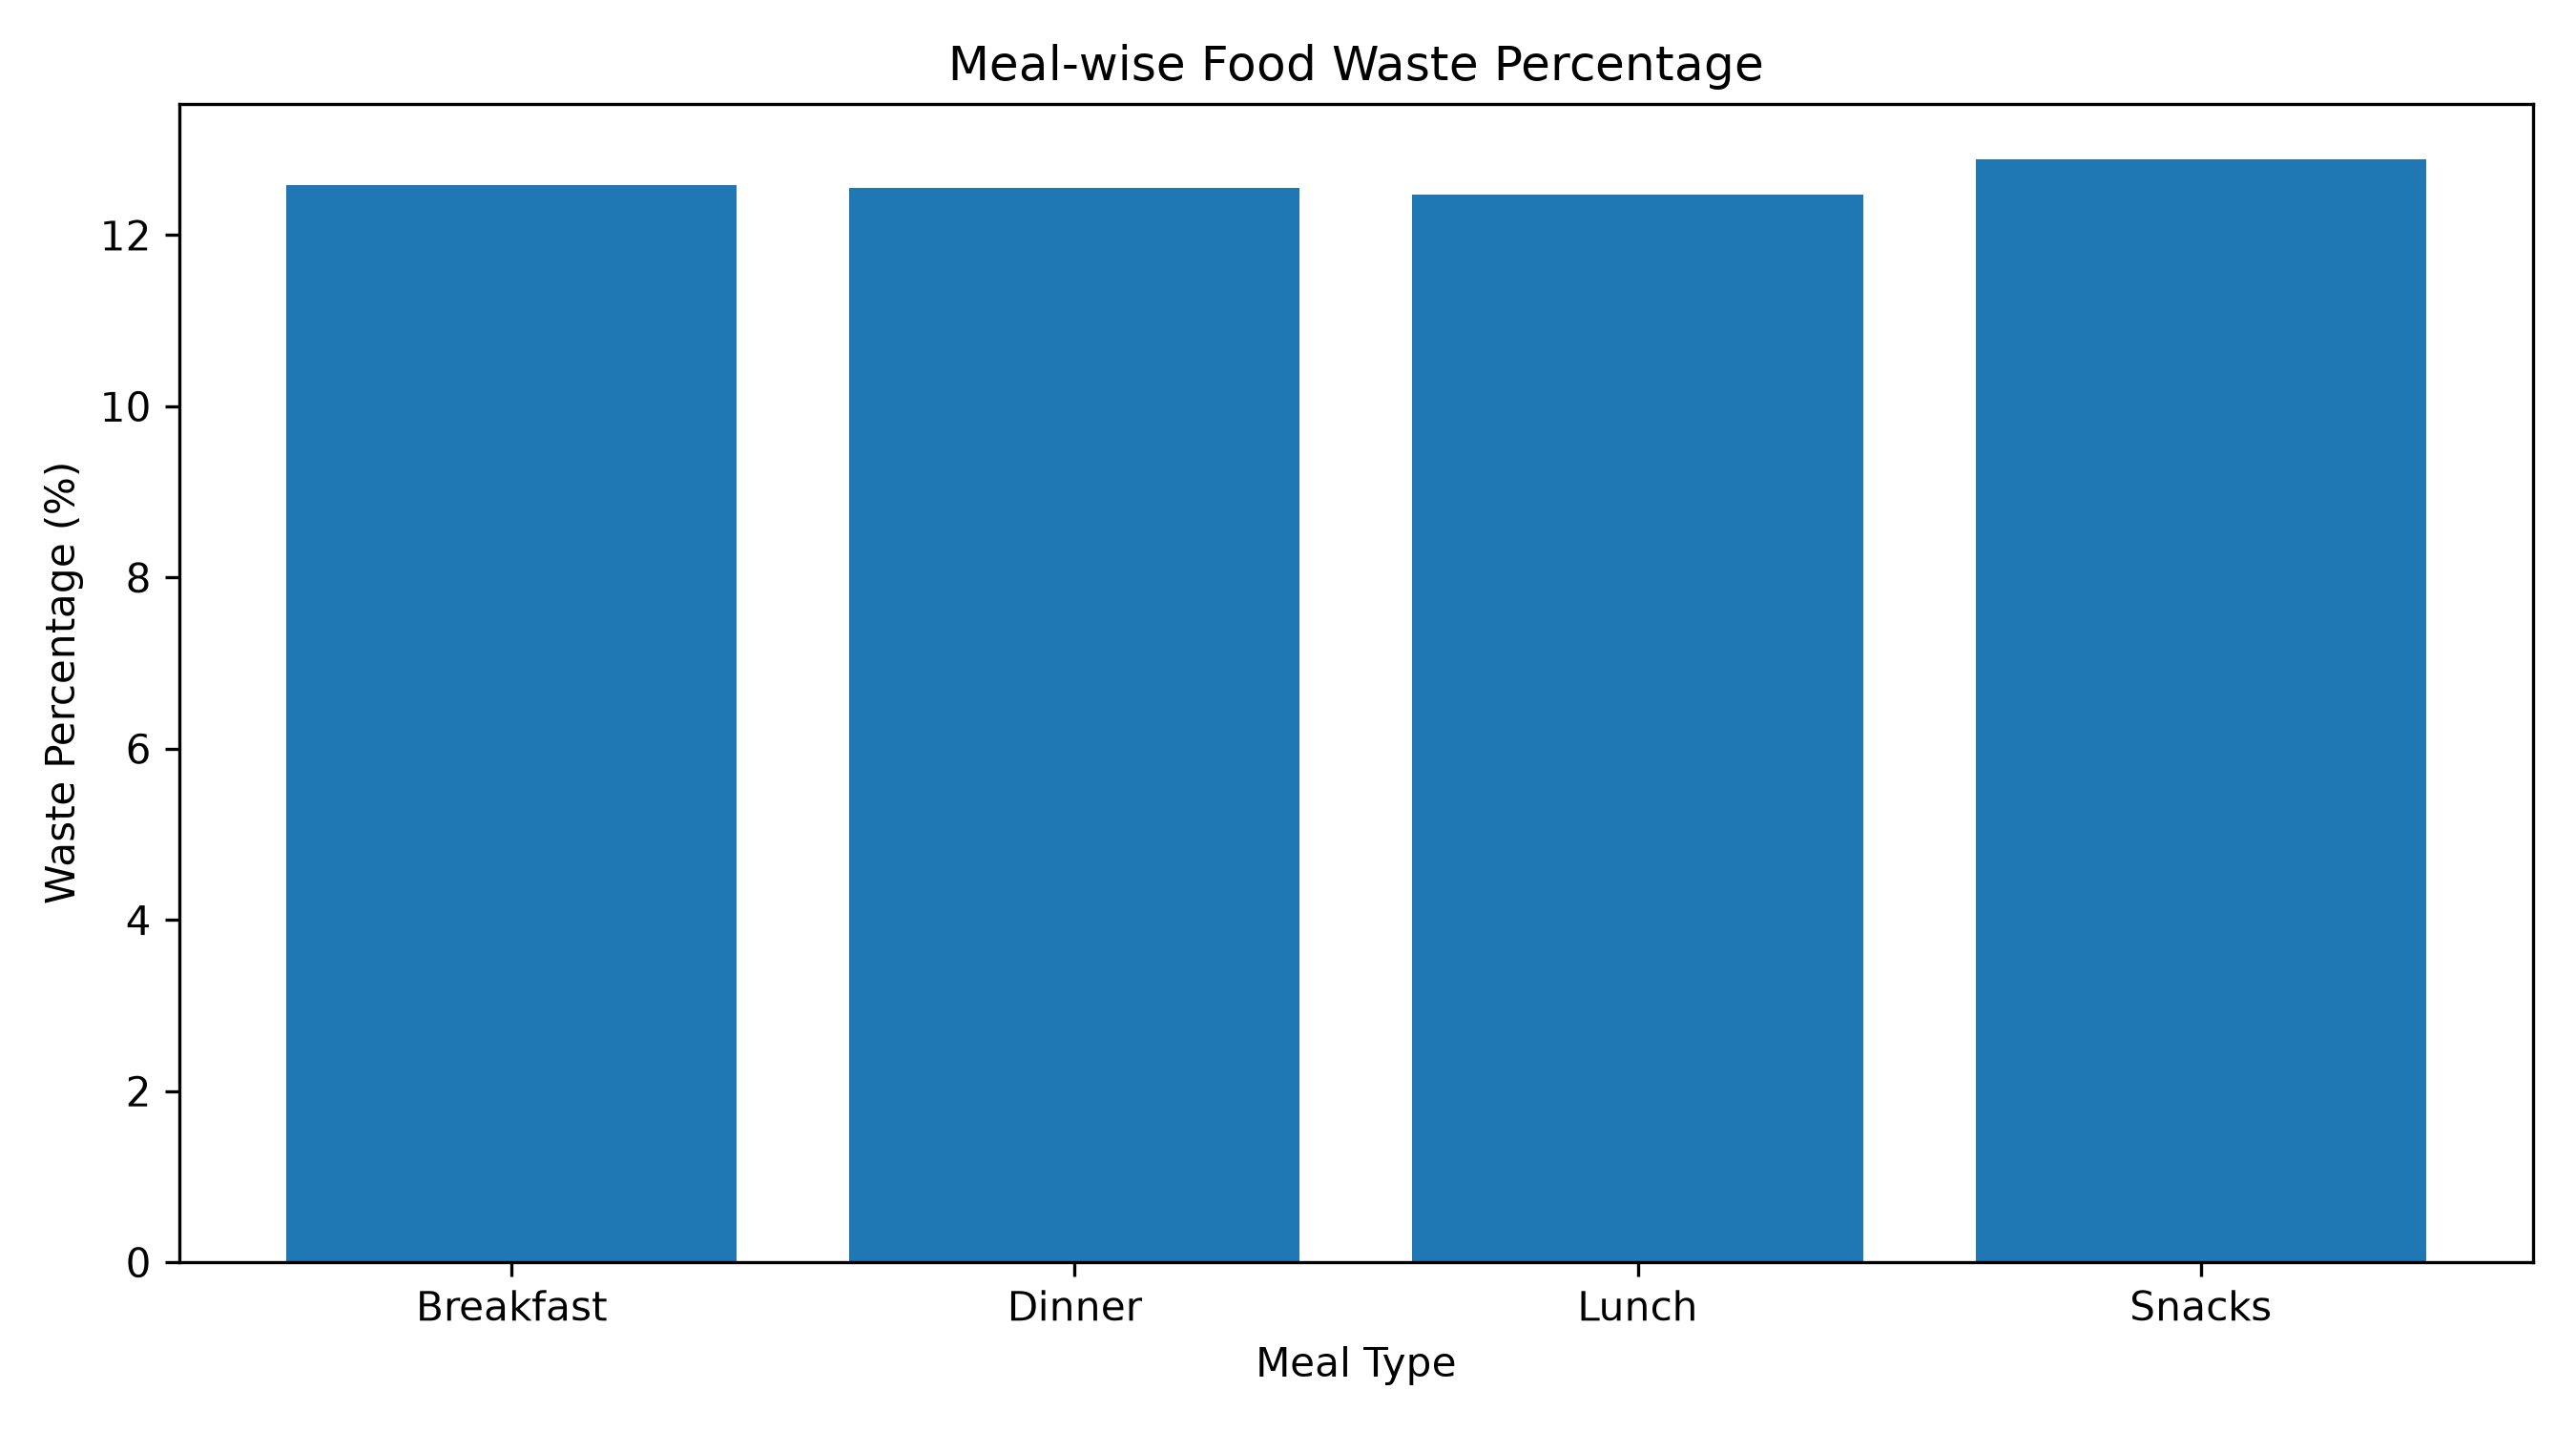

Source code (Python):
import pandas as pd
import matplotlib.pyplot as plt

df = pd.read_csv("smart-canteen/data/canteen_data.csv")

meal_summary = df.groupby("meal_type").agg({
    "prepared_quantity": "sum",
    "sold_quantity": "sum",
    "leftover_quantity": "sum"
})

meal_summary["waste_percentage"] = (
    meal_summary["leftover_quantity"] /
    meal_summary["prepared_quantity"]
) * 100

print("\nMeal-wise Waste Analysis:")
print(meal_summary.round(2))

plt.figure(figsize=(9, 5))
plt.bar(
    meal_summary.index,
    meal_summary["waste_percentage"]
)

plt.title("Meal-wise Food Waste Percentage")
plt.xlabel("Meal Type")
plt.ylabel("Waste Percentage (%)")
plt.tight_layout()

plt.savefig(
    "smart-canteen/visualizations/meal_analysis.png",
    dpi=300
)
plt.show()

print("\nMeal analysis chart saved successfully!")
